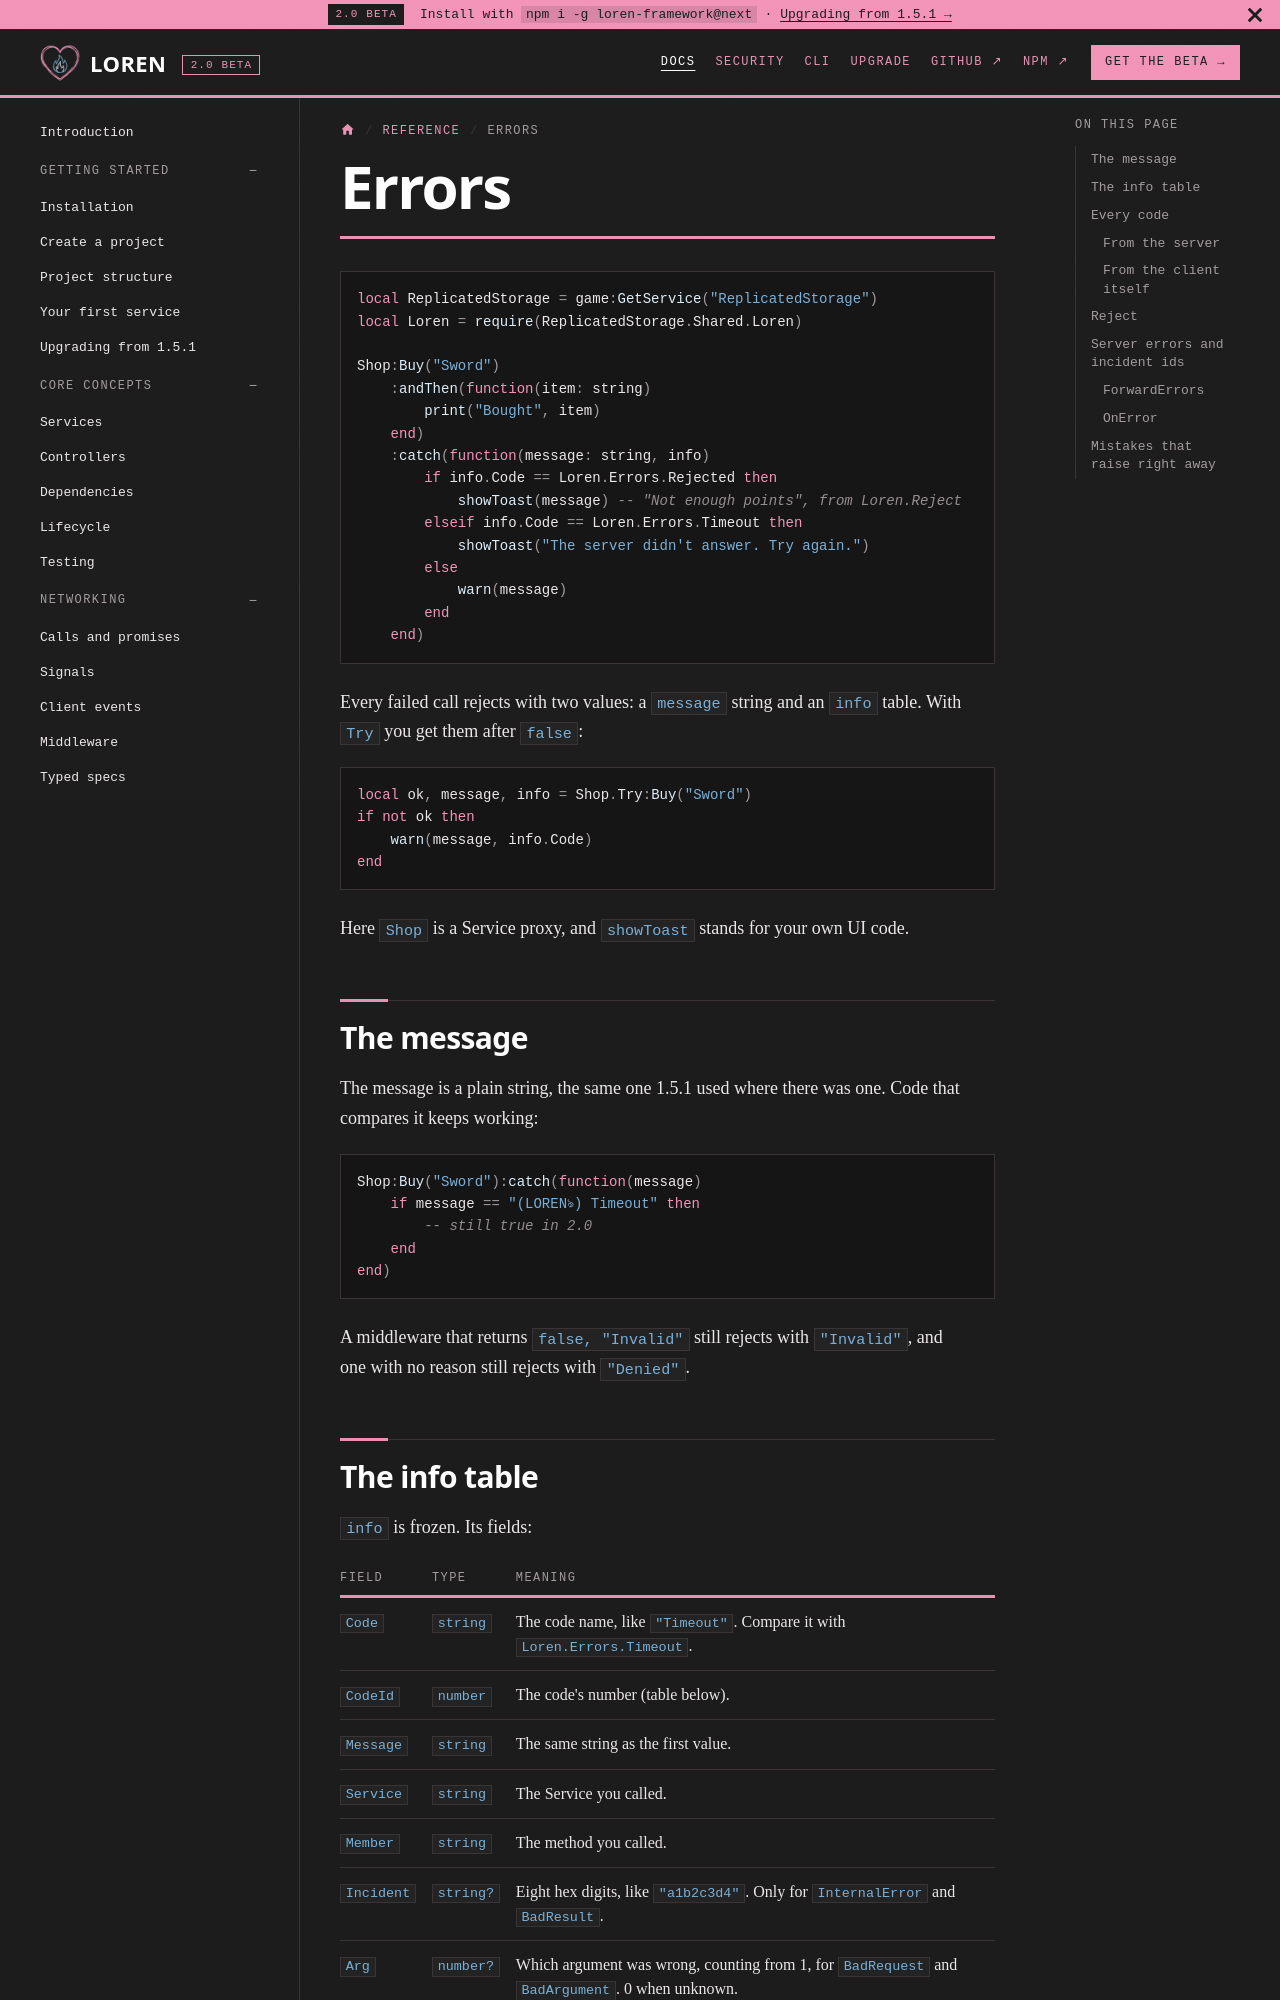

repository: fabideveloper/Loren-Framework · page: docs/api-reference/errors/index.html · generator: docusaurus

---
title: Errors
sidebar_label: Errors
sidebar_position: 3
description: What a failed call gives you, every error code, and how server errors are reported.
---

```lua
local ReplicatedStorage = game:GetService("ReplicatedStorage")
local Loren = require(ReplicatedStorage.Shared.Loren)

Shop:Buy("Sword")
	:andThen(function(item: string)
		print("Bought", item)
	end)
	:catch(function(message: string, info)
		if info.Code == Loren.Errors.Rejected then
			showToast(message) -- "Not enough points", from Loren.Reject
		elseif info.Code == Loren.Errors.Timeout then
			showToast("The server didn't answer. Try again.")
		else
			warn(message)
		end
	end)
```

Every failed call rejects with two values: a `message` string and an `info` table. With `Try` you get them after `false`:

```lua
local ok, message, info = Shop.Try:Buy("Sword")
if not ok then
	warn(message, info.Code)
end
```

Here `Shop` is a Service proxy, and `showToast` stands for your own UI code.

## The message

The message is a plain string, the same one 1.5.1 used where there was one. Code that compares it keeps working:

```lua
Shop:Buy("Sword"):catch(function(message)
	if message == "(LORENঌ) Timeout" then
		-- still true in 2.0
	end
end)
```

A middleware that returns `false, "Invalid"` still rejects with `"Invalid"`, and one with no reason still rejects with `"Denied"`.

## The info table

`info` is frozen. Its fields:

| Field | Type | Meaning |
|---|---|---|
| `Code` | `string` | The code name, like `"Timeout"`. Compare it with `Loren.Errors.Timeout`. |
| `CodeId` | `number` | The code's number (table below). |
| `Message` | `string` | The same string as the first value. |
| `Service` | `string` | The Service you called. |
| `Member` | `string` | The method you called. |
| `Incident` | `string?` | Eight hex digits, like `"a1b2c3d4"`. Only for `InternalError` and `BadResult`. |
| `Arg` | `number?` | Which argument was wrong, counting from 1, for `BadRequest` and `BadArgument`. 0 when unknown. |
| `Data` | `any` | The second argument of `Loren.Reject`, if the handler gave one. |

`Loren.Errors` maps every code name to itself (`Loren.Errors.Busy == "Busy"`). Comparing with it or with the plain string works the same.

## Every code
